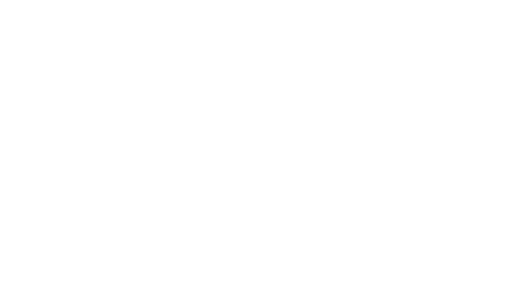
t = 0.00 s
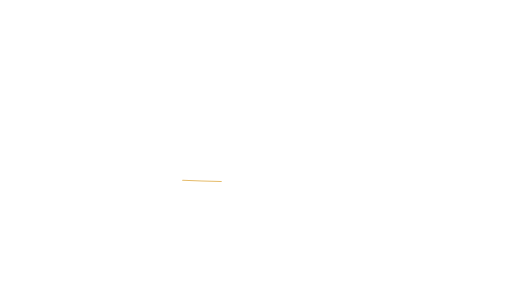
t = 0.19 s
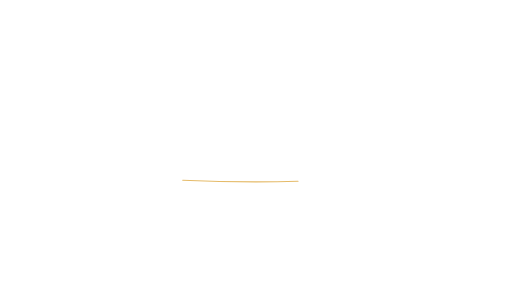
t = 0.56 s
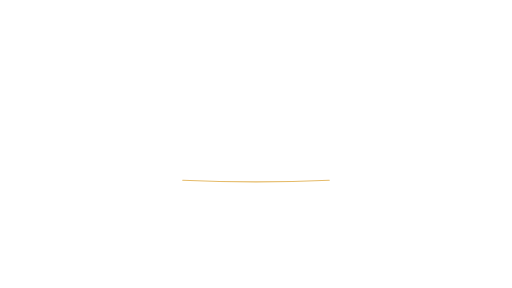
t = 0.75 s
t = 0.94 s: frame unchanged from t = 0.75 s, image omitted
t = 1.31 s: frame unchanged from t = 0.75 s, image omitted

The animated SVG that drew these frames (rendered in a browser with its animation timeline set to each time). Animation: 1 SMIL element (animate=1); one cycle of 1.50 s, repeats indefinitely.

<svg xmlns="http://www.w3.org/2000/svg" xmlns:xlink="http://www.w3.org/1999/xlink" width="1920" height="1080" viewBox="0 0 1920 1080" role="img" aria-labelledby="title desc"><title id="title">Emphasis underline — Center focus</title><desc id="desc">Animated emphasis below a statement. Loop duration 1.5 seconds. Animate in a modern browser. To use in PowerPoint/video, render frames or record a timed browser playback; SVG import may be static. Transparent source canvas; export alpha as WebM/ProRes 4444 when needed. Preserve animation duration and 1920x1080 aspect ratio. Original artwork, CC BY 4.0. Attribution: AI Update Sources.</desc><defs><linearGradient id="bg" x1="0" y1="0" x2="1" y2="1"><stop stop-color="#061423"/><stop offset="1" stop-color="#0c273d"/></linearGradient><radialGradient id="soft"><stop stop-color="#53d5ec" stop-opacity=".13"/><stop offset="1" stop-color="#53d5ec" stop-opacity="0"/></radialGradient><radialGradient id="quiet"><stop stop-color="#061423" stop-opacity=".40"/><stop offset=".55" stop-color="#061423" stop-opacity=".25"/><stop offset="1" stop-color="#061423" stop-opacity="0"/></radialGradient><linearGradient id="ribbon"><stop stop-color="#53d5ec"/><stop offset=".6" stop-color="#eaf7ff"/><stop offset="1" stop-color="#e5bb69"/></linearGradient></defs><path d="M 685.0 676.0 Q 960 688.0 1235.0 676.0" fill="none" stroke="#e5bb69" stroke-width="4" stroke-linecap="round" stroke-dasharray="577.5" stroke-dashoffset="0"><animate attributeName="stroke-dashoffset" values="577.5;0;0" dur="1.5s" repeatCount="indefinite" /></path></svg>
